Run: headless pygame with SDL's dummy video driver; simulated clock (each Clock.tick advances the game by its frame time, no real sleeping); random seed 0; keys injected as events and as key.get_pressed() state; no mouse input.
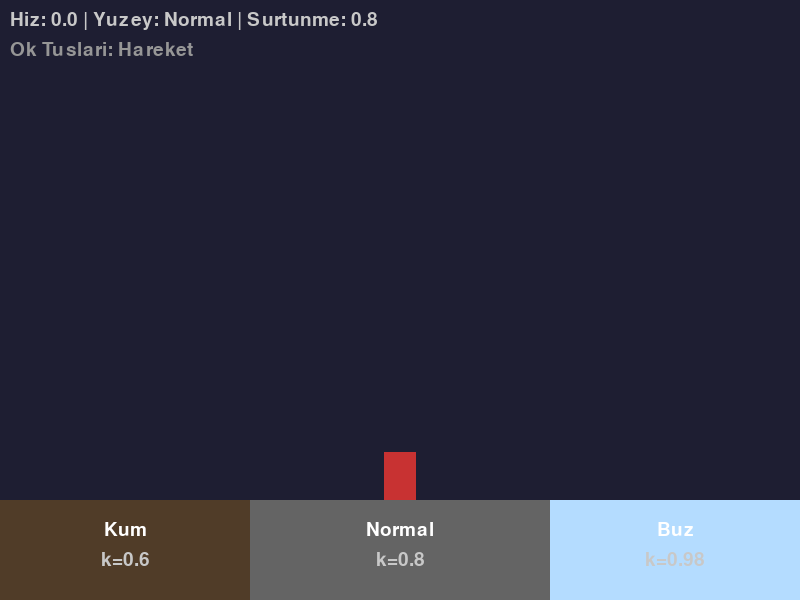
Frame 1 of 4 · flips 1–60 · no input
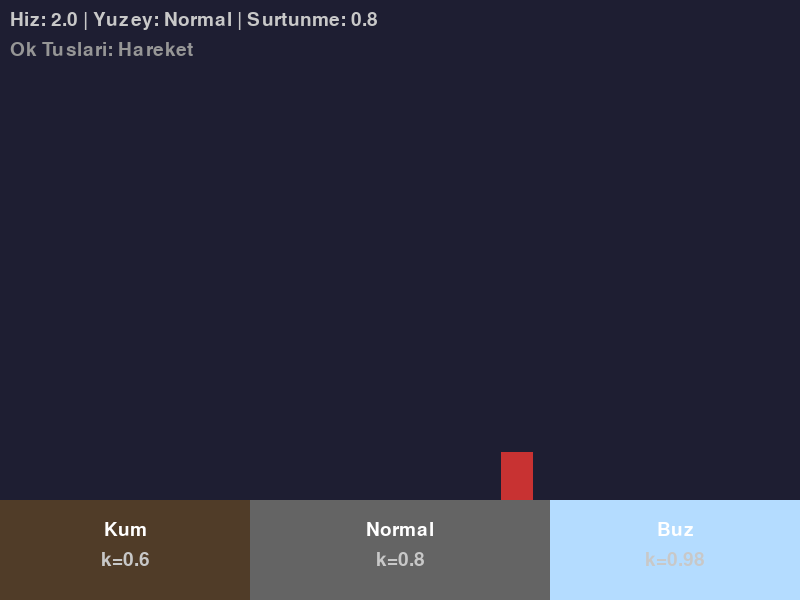
Frame 2 of 4 · flips 61–180 · tapped SPACE, RETURN · held RIGHT (→), D
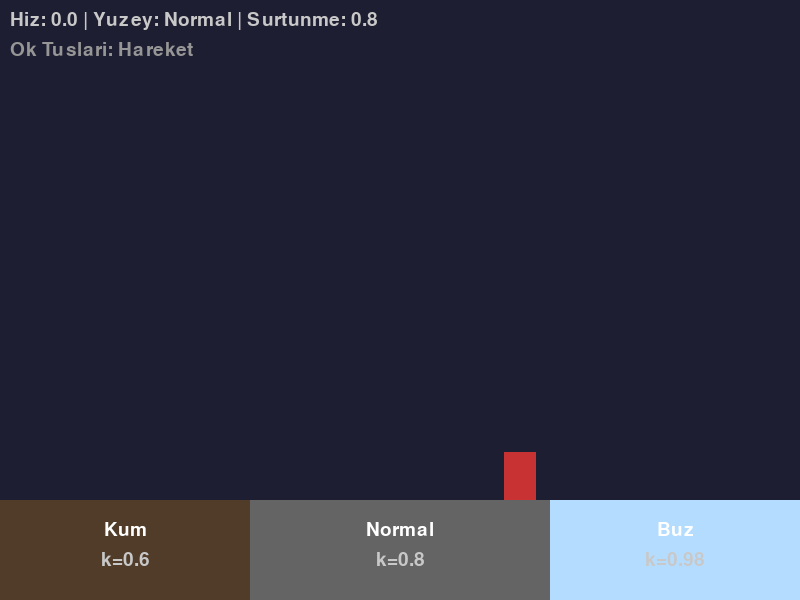
Frame 3 of 4 · flips 181–300 · held DOWN (↓), S
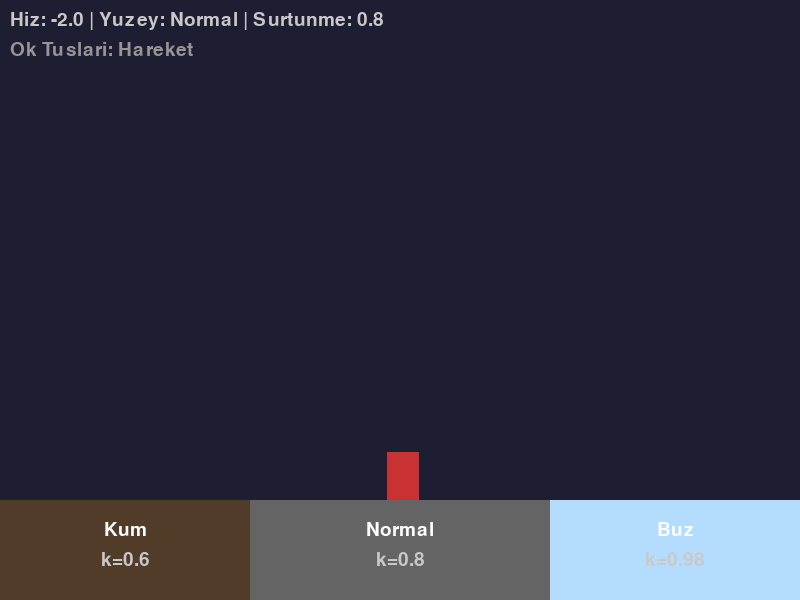
Frame 4 of 4 · flips 301–420 · held LEFT (←), A, UP (↑), W

The pygame program that drew these frames:

"""
Surtunme ve Yuzey Tipleri

Farkli yuzey tiplerinin (normal, buz, kum) surtunme katsayilarini
gosteren ornek. Karakter farkli renkteki bolgelerden gecerken
hareket hissiyati degisir.

Ogrenilecek kavramlar:
- Surtunme katsayisi
- Yuzey tabanli surtunme
- Ivme ve surtunme dengesi

Bolum: 06 - Carpisma Algilama ve Fizik Temelleri
Unite: 3 - Temel Fizik Simulasyonu

Calistirma: python 03_surtunme_yuzeyler.py
Gereksinimler: pygame
"""

import pygame

# Sabitler
GENISLIK = 800
YUKSEKLIK = 600
FPS = 60
ZEMIN_Y = 500

# Yuzey tipleri: (renk, surtunme katsayisi, isim)
YUZEYLER = [
    {"x_baslangic": 0, "x_bitis": 250, "renk": (80, 60, 40),
     "surtunme": 0.60, "isim": "Kum"},
    {"x_baslangic": 250, "x_bitis": 550, "renk": (100, 100, 100),
     "surtunme": 0.80, "isim": "Normal"},
    {"x_baslangic": 550, "x_bitis": 800, "renk": (180, 220, 255),
     "surtunme": 0.98, "isim": "Buz"},
]


class SurtunmeKarakter(pygame.sprite.Sprite):
    """Surtunme etkisi altinda hareket eden karakter."""

    def __init__(self, x, y):
        super().__init__()
        self.image = pygame.Surface((32, 48))
        self.image.fill((200, 50, 50))
        self.rect = self.image.get_rect(midbottom=(x, y))

        self.hiz_x = 0
        self.ivme = 0.5
        self.max_hiz = 8.0
        self.aktif_surtunme = 0.80
        self.aktif_yuzey_isim = "Normal"

    def update(self):
        tuslar = pygame.key.get_pressed()

        if tuslar[pygame.K_RIGHT]:
            self.hiz_x += self.ivme
        elif tuslar[pygame.K_LEFT]:
            self.hiz_x -= self.ivme

        # Hiz siniri
        if self.hiz_x > self.max_hiz:
            self.hiz_x = self.max_hiz
        elif self.hiz_x < -self.max_hiz:
            self.hiz_x = -self.max_hiz

        # Aktif yuzeyin surtunmesini uygula
        self.hiz_x *= self.aktif_surtunme

        # Cok kucuk hizlari sifirla
        if abs(self.hiz_x) < 0.1:
            self.hiz_x = 0

        # Konum guncelle
        self.rect.x += int(self.hiz_x)

        # Ekran siniri
        if self.rect.left < 0:
            self.rect.left = 0
            self.hiz_x = 0
        elif self.rect.right > GENISLIK:
            self.rect.right = GENISLIK
            self.hiz_x = 0

        # Hangi yuzeyde oldugumuzu belirle
        for yuzey in YUZEYLER:
            if yuzey["x_baslangic"] <= self.rect.centerx < yuzey["x_bitis"]:
                self.aktif_surtunme = yuzey["surtunme"]
                self.aktif_yuzey_isim = yuzey["isim"]
                break


def main():
    """Ana fonksiyon."""
    pygame.init()
    ekran = pygame.display.set_mode((GENISLIK, YUKSEKLIK))
    pygame.display.set_caption("Surtunme ve Yuzey Tipleri")
    saat = pygame.time.Clock()

    karakter = SurtunmeKarakter(400, ZEMIN_Y)
    tum_nesneler = pygame.sprite.Group(karakter)

    font = pygame.font.Font(None, 28)
    baslik_font = pygame.font.Font(None, 36)

    calistir = True
    while calistir:
        for olay in pygame.event.get():
            if olay.type == pygame.QUIT:
                calistir = False

        tum_nesneler.update()

        # Cizim
        ekran.fill((30, 30, 50))

        # Yuzeyleri ciz
        for yuzey in YUZEYLER:
            genislik = yuzey["x_bitis"] - yuzey["x_baslangic"]
            pygame.draw.rect(ekran, yuzey["renk"],
                             (yuzey["x_baslangic"], ZEMIN_Y,
                              genislik, YUKSEKLIK - ZEMIN_Y))

            # Yuzey etiketi
            etiket = font.render(yuzey["isim"], True, (255, 255, 255))
            etiket_x = yuzey["x_baslangic"] + genislik // 2 - etiket.get_width() // 2
            ekran.blit(etiket, (etiket_x, ZEMIN_Y + 20))

            # Katsayi bilgisi
            katsayi = font.render(f"k={yuzey['surtunme']}", True, (200, 200, 200))
            katsayi_x = yuzey["x_baslangic"] + genislik // 2 - katsayi.get_width() // 2
            ekran.blit(katsayi, (katsayi_x, ZEMIN_Y + 50))

        tum_nesneler.draw(ekran)

        # Bilgi paneli
        bilgi = font.render(
            f"Hiz: {karakter.hiz_x:.1f} | "
            f"Yuzey: {karakter.aktif_yuzey_isim} | "
            f"Surtunme: {karakter.aktif_surtunme}",
            True, (200, 200, 200)
        )
        ekran.blit(bilgi, (10, 10))

        kontrol = font.render(
            "Ok Tuslari: Hareket",
            True, (150, 150, 150)
        )
        ekran.blit(kontrol, (10, 40))

        pygame.display.flip()
        saat.tick(FPS)

    pygame.quit()


if __name__ == "__main__":
    main()

"""
BEKLENEN CIKTI:
---------------
Ekranin alt kismi uc farkli renkli bolgeden olusur:
- Kahverengi (Kum): Yuksek surtunme, karakter hizla yavastar
- Gri (Normal): Standart surtunme
- Acik mavi (Buz): Dusuk surtunme, karakter uzun sure kayar

Karakter ok tuslariyla hareket eder ve farkli yuzeylerden gecerken
hareket hissiyati belirgin sekilde degisir.
"""
